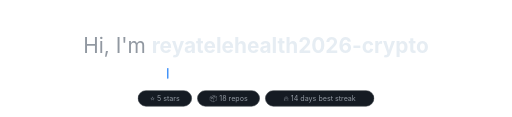
t = 0.00 s
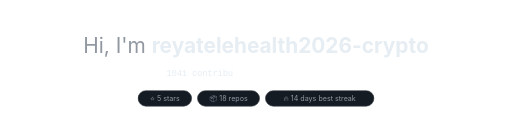
t = 1.67 s
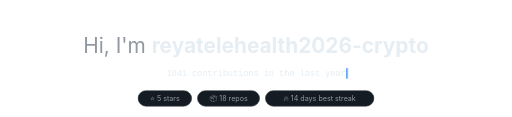
t = 3.33 s
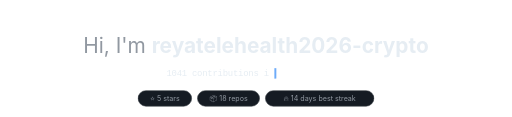
t = 5.00 s
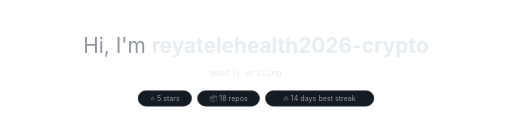
t = 6.67 s
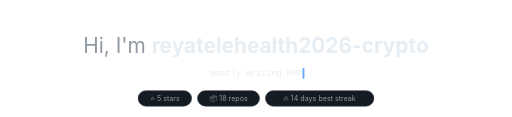
t = 8.33 s

The animated SVG that drew these frames (rendered in a browser with its animation timeline set to each time). Animation: 96 CSS @keyframes rules; frames cover the first 8.33 s, repeats indefinitely.

<svg xmlns="http://www.w3.org/2000/svg" width="860" height="196" viewBox="0 0 860 196" data-bg="dark">
<title>reyatelehealth2026-crypto</title>
<style>
    .m{animation-duration:18.220s;animation-iteration-count:infinite;animation-timing-function:linear;animation-fill-mode:both}
    .hand{font-size:26px}
    .hi{font-family:-apple-system,BlinkMacSystemFont,"Segoe UI","Noto Sans",Helvetica,Arial,sans-serif;font-weight:400;fill:#9198a1}
    .name{font-weight:700;fill:#e6edf3}
    .line{font:15px ui-monospace,SFMono-Regular,Menlo,Consolas,"Liberation Mono",monospace;fill:#e6edf3}
    .pill{font:12px -apple-system,BlinkMacSystemFont,"Segoe UI","Noto Sans",Helvetica,Arial,sans-serif;fill:#9198a1}
    @keyframes wave{0%,60%,100%{transform:rotate(0)}10%,30%{transform:rotate(14deg)}20%{transform:rotate(-8deg)}40%{transform:rotate(-4deg)}50%{transform:rotate(10deg)}}
@keyframes t0_0{0.0000%{opacity:0}5.2305%{opacity:0}5.2415%{opacity:1}30.1756%{opacity:1}30.1866%{opacity:0}100.0000%{opacity:0}}
@keyframes t0_1{0.0000%{opacity:0}5.5324%{opacity:0}5.5434%{opacity:1}30.0384%{opacity:1}30.0494%{opacity:0}100.0000%{opacity:0}}
@keyframes t0_2{0.0000%{opacity:0}5.8342%{opacity:0}5.8452%{opacity:1}29.9012%{opacity:1}29.9122%{opacity:0}100.0000%{opacity:0}}
@keyframes t0_3{0.0000%{opacity:0}6.1361%{opacity:0}6.1471%{opacity:1}29.7640%{opacity:1}29.7750%{opacity:0}100.0000%{opacity:0}}
@keyframes t0_5{0.0000%{opacity:0}6.7398%{opacity:0}6.7508%{opacity:1}29.4896%{opacity:1}29.5005%{opacity:0}100.0000%{opacity:0}}
@keyframes t0_6{0.0000%{opacity:0}7.0417%{opacity:0}7.0527%{opacity:1}29.3524%{opacity:1}29.3633%{opacity:0}100.0000%{opacity:0}}
@keyframes t0_7{0.0000%{opacity:0}7.3436%{opacity:0}7.3546%{opacity:1}29.2151%{opacity:1}29.2261%{opacity:0}100.0000%{opacity:0}}
@keyframes t0_8{0.0000%{opacity:0}7.6454%{opacity:0}7.6564%{opacity:1}29.0779%{opacity:1}29.0889%{opacity:0}100.0000%{opacity:0}}
@keyframes t0_9{0.0000%{opacity:0}7.9473%{opacity:0}7.9583%{opacity:1}28.9407%{opacity:1}28.9517%{opacity:0}100.0000%{opacity:0}}
@keyframes t0_10{0.0000%{opacity:0}8.2492%{opacity:0}8.2602%{opacity:1}28.8035%{opacity:1}28.8145%{opacity:0}100.0000%{opacity:0}}
@keyframes t0_11{0.0000%{opacity:0}8.5510%{opacity:0}8.5620%{opacity:1}28.6663%{opacity:1}28.6773%{opacity:0}100.0000%{opacity:0}}
@keyframes t0_12{0.0000%{opacity:0}8.8529%{opacity:0}8.8639%{opacity:1}28.5291%{opacity:1}28.5401%{opacity:0}100.0000%{opacity:0}}
@keyframes t0_13{0.0000%{opacity:0}9.1548%{opacity:0}9.1658%{opacity:1}28.3919%{opacity:1}28.4029%{opacity:0}100.0000%{opacity:0}}
@keyframes t0_14{0.0000%{opacity:0}9.4566%{opacity:0}9.4676%{opacity:1}28.2547%{opacity:1}28.2656%{opacity:0}100.0000%{opacity:0}}
@keyframes t0_15{0.0000%{opacity:0}9.7585%{opacity:0}9.7695%{opacity:1}28.1175%{opacity:1}28.1284%{opacity:0}100.0000%{opacity:0}}
@keyframes t0_16{0.0000%{opacity:0}10.0604%{opacity:0}10.0714%{opacity:1}27.9802%{opacity:1}27.9912%{opacity:0}100.0000%{opacity:0}}
@keyframes t0_17{0.0000%{opacity:0}10.3622%{opacity:0}10.3732%{opacity:1}27.8430%{opacity:1}27.8540%{opacity:0}100.0000%{opacity:0}}
@keyframes t0_19{0.0000%{opacity:0}10.9660%{opacity:0}10.9769%{opacity:1}27.5686%{opacity:1}27.5796%{opacity:0}100.0000%{opacity:0}}
@keyframes t0_20{0.0000%{opacity:0}11.2678%{opacity:0}11.2788%{opacity:1}27.4314%{opacity:1}27.4424%{opacity:0}100.0000%{opacity:0}}
@keyframes t0_22{0.0000%{opacity:0}11.8716%{opacity:0}11.8825%{opacity:1}27.1570%{opacity:1}27.1679%{opacity:0}100.0000%{opacity:0}}
@keyframes t0_23{0.0000%{opacity:0}12.1734%{opacity:0}12.1844%{opacity:1}27.0198%{opacity:1}27.0307%{opacity:0}100.0000%{opacity:0}}
@keyframes t0_24{0.0000%{opacity:0}12.4753%{opacity:0}12.4863%{opacity:1}26.8825%{opacity:1}26.8935%{opacity:0}100.0000%{opacity:0}}
@keyframes t0_26{0.0000%{opacity:0}13.0790%{opacity:0}13.0900%{opacity:1}26.6081%{opacity:1}26.6191%{opacity:0}100.0000%{opacity:0}}
@keyframes t0_27{0.0000%{opacity:0}13.3809%{opacity:0}13.3919%{opacity:1}26.4709%{opacity:1}26.4819%{opacity:0}100.0000%{opacity:0}}
@keyframes t0_28{0.0000%{opacity:0}13.6828%{opacity:0}13.6937%{opacity:1}26.3337%{opacity:1}26.3447%{opacity:0}100.0000%{opacity:0}}
@keyframes t0_29{0.0000%{opacity:0}13.9846%{opacity:0}13.9956%{opacity:1}26.1965%{opacity:1}26.2075%{opacity:0}100.0000%{opacity:0}}
@keyframes t0_31{0.0000%{opacity:0}14.5884%{opacity:0}14.5993%{opacity:1}25.9221%{opacity:1}25.9330%{opacity:0}100.0000%{opacity:0}}
@keyframes t0_32{0.0000%{opacity:0}14.8902%{opacity:0}14.9012%{opacity:1}25.7849%{opacity:1}25.7958%{opacity:0}100.0000%{opacity:0}}
@keyframes t0_33{0.0000%{opacity:0}15.1921%{opacity:0}15.2031%{opacity:1}25.6476%{opacity:1}25.6586%{opacity:0}100.0000%{opacity:0}}
@keyframes t0_34{0.0000%{opacity:0}15.4940%{opacity:0}15.5049%{opacity:1}25.5104%{opacity:1}25.5214%{opacity:0}100.0000%{opacity:0}}
@keyframes t1_0{0.0000%{opacity:0}32.3985%{opacity:0}32.4094%{opacity:1}49.8793%{opacity:1}49.8902%{opacity:0}100.0000%{opacity:0}}
@keyframes t1_1{0.0000%{opacity:0}32.7003%{opacity:0}32.7113%{opacity:1}49.7420%{opacity:1}49.7530%{opacity:0}100.0000%{opacity:0}}
@keyframes t1_2{0.0000%{opacity:0}33.0022%{opacity:0}33.0132%{opacity:1}49.6048%{opacity:1}49.6158%{opacity:0}100.0000%{opacity:0}}
@keyframes t1_3{0.0000%{opacity:0}33.3041%{opacity:0}33.3150%{opacity:1}49.4676%{opacity:1}49.4786%{opacity:0}100.0000%{opacity:0}}
@keyframes t1_4{0.0000%{opacity:0}33.6059%{opacity:0}33.6169%{opacity:1}49.3304%{opacity:1}49.3414%{opacity:0}100.0000%{opacity:0}}
@keyframes t1_5{0.0000%{opacity:0}33.9078%{opacity:0}33.9188%{opacity:1}49.1932%{opacity:1}49.2042%{opacity:0}100.0000%{opacity:0}}
@keyframes t1_7{0.0000%{opacity:0}34.5115%{opacity:0}34.5225%{opacity:1}48.9188%{opacity:1}48.9297%{opacity:0}100.0000%{opacity:0}}
@keyframes t1_8{0.0000%{opacity:0}34.8134%{opacity:0}34.8244%{opacity:1}48.7816%{opacity:1}48.7925%{opacity:0}100.0000%{opacity:0}}
@keyframes t1_9{0.0000%{opacity:0}35.1153%{opacity:0}35.1262%{opacity:1}48.6443%{opacity:1}48.6553%{opacity:0}100.0000%{opacity:0}}
@keyframes t1_10{0.0000%{opacity:0}35.4171%{opacity:0}35.4281%{opacity:1}48.5071%{opacity:1}48.5181%{opacity:0}100.0000%{opacity:0}}
@keyframes t1_11{0.0000%{opacity:0}35.7190%{opacity:0}35.7300%{opacity:1}48.3699%{opacity:1}48.3809%{opacity:0}100.0000%{opacity:0}}
@keyframes t1_12{0.0000%{opacity:0}36.0209%{opacity:0}36.0318%{opacity:1}48.2327%{opacity:1}48.2437%{opacity:0}100.0000%{opacity:0}}
@keyframes t1_13{0.0000%{opacity:0}36.3227%{opacity:0}36.3337%{opacity:1}48.0955%{opacity:1}48.1065%{opacity:0}100.0000%{opacity:0}}
@keyframes t1_15{0.0000%{opacity:0}36.9265%{opacity:0}36.9374%{opacity:1}47.8211%{opacity:1}47.8321%{opacity:0}100.0000%{opacity:0}}
@keyframes t1_16{0.0000%{opacity:0}37.2283%{opacity:0}37.2393%{opacity:1}47.6839%{opacity:1}47.6948%{opacity:0}100.0000%{opacity:0}}
@keyframes t1_17{0.0000%{opacity:0}37.5302%{opacity:0}37.5412%{opacity:1}47.5467%{opacity:1}47.5576%{opacity:0}100.0000%{opacity:0}}
@keyframes t2_0{0.0000%{opacity:0}52.1021%{opacity:0}52.1131%{opacity:1}73.9737%{opacity:1}73.9846%{opacity:0}100.0000%{opacity:0}}
@keyframes t2_1{0.0000%{opacity:0}52.4040%{opacity:0}52.4149%{opacity:1}73.8364%{opacity:1}73.8474%{opacity:0}100.0000%{opacity:0}}
@keyframes t2_3{0.0000%{opacity:0}53.0077%{opacity:0}53.0187%{opacity:1}73.5620%{opacity:1}73.5730%{opacity:0}100.0000%{opacity:0}}
@keyframes t2_4{0.0000%{opacity:0}53.3095%{opacity:0}53.3205%{opacity:1}73.4248%{opacity:1}73.4358%{opacity:0}100.0000%{opacity:0}}
@keyframes t2_5{0.0000%{opacity:0}53.6114%{opacity:0}53.6224%{opacity:1}73.2876%{opacity:1}73.2986%{opacity:0}100.0000%{opacity:0}}
@keyframes t2_6{0.0000%{opacity:0}53.9133%{opacity:0}53.9243%{opacity:1}73.1504%{opacity:1}73.1614%{opacity:0}100.0000%{opacity:0}}
@keyframes t2_7{0.0000%{opacity:0}54.2151%{opacity:0}54.2261%{opacity:1}73.0132%{opacity:1}73.0241%{opacity:0}100.0000%{opacity:0}}
@keyframes t2_8{0.0000%{opacity:0}54.5170%{opacity:0}54.5280%{opacity:1}72.8760%{opacity:1}72.8869%{opacity:0}100.0000%{opacity:0}}
@keyframes t2_10{0.0000%{opacity:0}55.1207%{opacity:0}55.1317%{opacity:1}72.6015%{opacity:1}72.6125%{opacity:0}100.0000%{opacity:0}}
@keyframes t2_11{0.0000%{opacity:0}55.4226%{opacity:0}55.4336%{opacity:1}72.4643%{opacity:1}72.4753%{opacity:0}100.0000%{opacity:0}}
@keyframes t2_12{0.0000%{opacity:0}55.7245%{opacity:0}55.7355%{opacity:1}72.3271%{opacity:1}72.3381%{opacity:0}100.0000%{opacity:0}}
@keyframes t2_13{0.0000%{opacity:0}56.0263%{opacity:0}56.0373%{opacity:1}72.1899%{opacity:1}72.2009%{opacity:0}100.0000%{opacity:0}}
@keyframes t2_14{0.0000%{opacity:0}56.3282%{opacity:0}56.3392%{opacity:1}72.0527%{opacity:1}72.0637%{opacity:0}100.0000%{opacity:0}}
@keyframes t2_16{0.0000%{opacity:0}56.9319%{opacity:0}56.9429%{opacity:1}71.7783%{opacity:1}71.7892%{opacity:0}100.0000%{opacity:0}}
@keyframes t2_17{0.0000%{opacity:0}57.2338%{opacity:0}57.2448%{opacity:1}71.6411%{opacity:1}71.6520%{opacity:0}100.0000%{opacity:0}}
@keyframes t2_18{0.0000%{opacity:0}57.5357%{opacity:0}57.5467%{opacity:1}71.5038%{opacity:1}71.5148%{opacity:0}100.0000%{opacity:0}}
@keyframes t2_20{0.0000%{opacity:0}58.1394%{opacity:0}58.1504%{opacity:1}71.2294%{opacity:1}71.2404%{opacity:0}100.0000%{opacity:0}}
@keyframes t2_21{0.0000%{opacity:0}58.4413%{opacity:0}58.4523%{opacity:1}71.0922%{opacity:1}71.1032%{opacity:0}100.0000%{opacity:0}}
@keyframes t2_22{0.0000%{opacity:0}58.7431%{opacity:0}58.7541%{opacity:1}70.9550%{opacity:1}70.9660%{opacity:0}100.0000%{opacity:0}}
@keyframes t2_23{0.0000%{opacity:0}59.0450%{opacity:0}59.0560%{opacity:1}70.8178%{opacity:1}70.8288%{opacity:0}100.0000%{opacity:0}}
@keyframes t2_24{0.0000%{opacity:0}59.3469%{opacity:0}59.3578%{opacity:1}70.6806%{opacity:1}70.6915%{opacity:0}100.0000%{opacity:0}}
@keyframes t2_25{0.0000%{opacity:0}59.6487%{opacity:0}59.6597%{opacity:1}70.5434%{opacity:1}70.5543%{opacity:0}100.0000%{opacity:0}}
@keyframes t2_26{0.0000%{opacity:0}59.9506%{opacity:0}59.9616%{opacity:1}70.4061%{opacity:1}70.4171%{opacity:0}100.0000%{opacity:0}}
@keyframes t2_27{0.0000%{opacity:0}60.2525%{opacity:0}60.2634%{opacity:1}70.2689%{opacity:1}70.2799%{opacity:0}100.0000%{opacity:0}}
@keyframes t3_0{0.0000%{opacity:0}76.1965%{opacity:0}76.2075%{opacity:1}98.0681%{opacity:1}98.0790%{opacity:0}100.0000%{opacity:0}}
@keyframes t3_2{0.0000%{opacity:0}76.8002%{opacity:0}76.8112%{opacity:1}97.7936%{opacity:1}97.8046%{opacity:0}100.0000%{opacity:0}}
@keyframes t3_3{0.0000%{opacity:0}77.1021%{opacity:0}77.1131%{opacity:1}97.6564%{opacity:1}97.6674%{opacity:0}100.0000%{opacity:0}}
@keyframes t3_4{0.0000%{opacity:0}77.4040%{opacity:0}77.4149%{opacity:1}97.5192%{opacity:1}97.5302%{opacity:0}100.0000%{opacity:0}}
@keyframes t3_6{0.0000%{opacity:0}78.0077%{opacity:0}78.0187%{opacity:1}97.2448%{opacity:1}97.2558%{opacity:0}100.0000%{opacity:0}}
@keyframes t3_7{0.0000%{opacity:0}78.3095%{opacity:0}78.3205%{opacity:1}97.1076%{opacity:1}97.1186%{opacity:0}100.0000%{opacity:0}}
@keyframes t3_8{0.0000%{opacity:0}78.6114%{opacity:0}78.6224%{opacity:1}96.9704%{opacity:1}96.9813%{opacity:0}100.0000%{opacity:0}}
@keyframes t3_9{0.0000%{opacity:0}78.9133%{opacity:0}78.9243%{opacity:1}96.8332%{opacity:1}96.8441%{opacity:0}100.0000%{opacity:0}}
@keyframes t3_11{0.0000%{opacity:0}79.5170%{opacity:0}79.5280%{opacity:1}96.5587%{opacity:1}96.5697%{opacity:0}100.0000%{opacity:0}}
@keyframes t3_12{0.0000%{opacity:0}79.8189%{opacity:0}79.8299%{opacity:1}96.4215%{opacity:1}96.4325%{opacity:0}100.0000%{opacity:0}}
@keyframes t3_13{0.0000%{opacity:0}80.1207%{opacity:0}80.1317%{opacity:1}96.2843%{opacity:1}96.2953%{opacity:0}100.0000%{opacity:0}}
@keyframes t3_14{0.0000%{opacity:0}80.4226%{opacity:0}80.4336%{opacity:1}96.1471%{opacity:1}96.1581%{opacity:0}100.0000%{opacity:0}}
@keyframes t3_15{0.0000%{opacity:0}80.7245%{opacity:0}80.7355%{opacity:1}96.0099%{opacity:1}96.0209%{opacity:0}100.0000%{opacity:0}}
@keyframes t3_17{0.0000%{opacity:0}81.3282%{opacity:0}81.3392%{opacity:1}95.7355%{opacity:1}95.7464%{opacity:0}100.0000%{opacity:0}}
@keyframes t3_18{0.0000%{opacity:0}81.6301%{opacity:0}81.6411%{opacity:1}95.5982%{opacity:1}95.6092%{opacity:0}100.0000%{opacity:0}}
@keyframes t3_20{0.0000%{opacity:0}82.2338%{opacity:0}82.2448%{opacity:1}95.3238%{opacity:1}95.3348%{opacity:0}100.0000%{opacity:0}}
@keyframes t3_21{0.0000%{opacity:0}82.5357%{opacity:0}82.5467%{opacity:1}95.1866%{opacity:1}95.1976%{opacity:0}100.0000%{opacity:0}}
@keyframes t3_22{0.0000%{opacity:0}82.8375%{opacity:0}82.8485%{opacity:1}95.0494%{opacity:1}95.0604%{opacity:0}100.0000%{opacity:0}}
@keyframes t3_23{0.0000%{opacity:0}83.1394%{opacity:0}83.1504%{opacity:1}94.9122%{opacity:1}94.9232%{opacity:0}100.0000%{opacity:0}}
@keyframes t3_24{0.0000%{opacity:0}83.4413%{opacity:0}83.4523%{opacity:1}94.7750%{opacity:1}94.7859%{opacity:0}100.0000%{opacity:0}}
@keyframes t3_25{0.0000%{opacity:0}83.7431%{opacity:0}83.7541%{opacity:1}94.6378%{opacity:1}94.6487%{opacity:0}100.0000%{opacity:0}}
@keyframes t3_26{0.0000%{opacity:0}84.0450%{opacity:0}84.0560%{opacity:1}94.5005%{opacity:1}94.5115%{opacity:0}100.0000%{opacity:0}}
@keyframes t3_27{0.0000%{opacity:0}84.3469%{opacity:0}84.3578%{opacity:1}94.3633%{opacity:1}94.3743%{opacity:0}100.0000%{opacity:0}}
@keyframes tcur{0.0000%{transform:translateX(279.5px)}4.9286%{transform:translateX(279.5px)}4.9396%{transform:translateX(279.5px);animation-timing-function:steps(35)}15.5049%{transform:translateX(580.5px)}25.3732%{transform:translateX(580.5px)}25.3842%{transform:translateX(580.5px);animation-timing-function:steps(35)}30.1866%{transform:translateX(279.5px)}32.0966%{transform:translateX(279.5px)}32.1076%{transform:translateX(352.6px);animation-timing-function:steps(18)}37.5412%{transform:translateX(507.4px)}47.4094%{transform:translateX(507.4px)}47.4204%{transform:translateX(507.4px);animation-timing-function:steps(18)}49.8902%{transform:translateX(352.6px)}51.8002%{transform:translateX(352.6px)}51.8112%{transform:translateX(309.6px);animation-timing-function:steps(28)}60.2634%{transform:translateX(550.4px)}70.1317%{transform:translateX(550.4px)}70.1427%{transform:translateX(550.4px);animation-timing-function:steps(28)}73.9846%{transform:translateX(309.6px)}75.8946%{transform:translateX(309.6px)}75.9056%{transform:translateX(309.6px);animation-timing-function:steps(28)}84.3578%{transform:translateX(550.4px)}94.2261%{transform:translateX(550.4px)}94.2371%{transform:translateX(550.4px);animation-timing-function:steps(28)}98.0790%{transform:translateX(309.6px)}100.0000%{transform:translateX(309.6px)}}</style>
<text x="430" y="40" text-anchor="middle" class="hand" style="transform-box:fill-box;transform-origin:70% 70%;animation:wave 2.6s ease-in-out infinite">👋</text>
<text x="430" y="88" text-anchor="middle" class="hi" font-size="35">Hi, I'm <tspan class="name">reyatelehealth2026-crypto</tspan></text>
<text x="279.5" y="128" class="m line" style="animation-name:t0_0">1</text><text x="288.1" y="128" class="m line" style="animation-name:t0_1">0</text><text x="296.7" y="128" class="m line" style="animation-name:t0_2">4</text><text x="305.3" y="128" class="m line" style="animation-name:t0_3">1</text><text x="322.5" y="128" class="m line" style="animation-name:t0_5">c</text><text x="331.1" y="128" class="m line" style="animation-name:t0_6">o</text><text x="339.7" y="128" class="m line" style="animation-name:t0_7">n</text><text x="348.3" y="128" class="m line" style="animation-name:t0_8">t</text><text x="356.9" y="128" class="m line" style="animation-name:t0_9">r</text><text x="365.5" y="128" class="m line" style="animation-name:t0_10">i</text><text x="374.1" y="128" class="m line" style="animation-name:t0_11">b</text><text x="382.7" y="128" class="m line" style="animation-name:t0_12">u</text><text x="391.3" y="128" class="m line" style="animation-name:t0_13">t</text><text x="399.9" y="128" class="m line" style="animation-name:t0_14">i</text><text x="408.5" y="128" class="m line" style="animation-name:t0_15">o</text><text x="417.1" y="128" class="m line" style="animation-name:t0_16">n</text><text x="425.7" y="128" class="m line" style="animation-name:t0_17">s</text><text x="442.9" y="128" class="m line" style="animation-name:t0_19">i</text><text x="451.5" y="128" class="m line" style="animation-name:t0_20">n</text><text x="468.7" y="128" class="m line" style="animation-name:t0_22">t</text><text x="477.3" y="128" class="m line" style="animation-name:t0_23">h</text><text x="485.9" y="128" class="m line" style="animation-name:t0_24">e</text><text x="503.1" y="128" class="m line" style="animation-name:t0_26">l</text><text x="511.7" y="128" class="m line" style="animation-name:t0_27">a</text><text x="520.3" y="128" class="m line" style="animation-name:t0_28">s</text><text x="528.9" y="128" class="m line" style="animation-name:t0_29">t</text><text x="546.1" y="128" class="m line" style="animation-name:t0_31">y</text><text x="554.7" y="128" class="m line" style="animation-name:t0_32">e</text><text x="563.3" y="128" class="m line" style="animation-name:t0_33">a</text><text x="571.9" y="128" class="m line" style="animation-name:t0_34">r</text><text x="352.6" y="128" class="m line" style="animation-name:t1_0">m</text><text x="361.2" y="128" class="m line" style="animation-name:t1_1">o</text><text x="369.8" y="128" class="m line" style="animation-name:t1_2">s</text><text x="378.4" y="128" class="m line" style="animation-name:t1_3">t</text><text x="387" y="128" class="m line" style="animation-name:t1_4">l</text><text x="395.6" y="128" class="m line" style="animation-name:t1_5">y</text><text x="412.8" y="128" class="m line" style="animation-name:t1_7">w</text><text x="421.4" y="128" class="m line" style="animation-name:t1_8">r</text><text x="430" y="128" class="m line" style="animation-name:t1_9">i</text><text x="438.6" y="128" class="m line" style="animation-name:t1_10">t</text><text x="447.2" y="128" class="m line" style="animation-name:t1_11">i</text><text x="455.8" y="128" class="m line" style="animation-name:t1_12">n</text><text x="464.4" y="128" class="m line" style="animation-name:t1_13">g</text><text x="481.6" y="128" class="m line" style="animation-name:t1_15">P</text><text x="490.2" y="128" class="m line" style="animation-name:t1_16">H</text><text x="498.8" y="128" class="m line" style="animation-name:t1_17">P</text><text x="309.6" y="128" class="m line" style="animation-name:t2_0">1</text><text x="318.2" y="128" class="m line" style="animation-name:t2_1">8</text><text x="335.4" y="128" class="m line" style="animation-name:t2_3">p</text><text x="344" y="128" class="m line" style="animation-name:t2_4">u</text><text x="352.6" y="128" class="m line" style="animation-name:t2_5">b</text><text x="361.2" y="128" class="m line" style="animation-name:t2_6">l</text><text x="369.8" y="128" class="m line" style="animation-name:t2_7">i</text><text x="378.4" y="128" class="m line" style="animation-name:t2_8">c</text><text x="395.6" y="128" class="m line" style="animation-name:t2_10">r</text><text x="404.2" y="128" class="m line" style="animation-name:t2_11">e</text><text x="412.8" y="128" class="m line" style="animation-name:t2_12">p</text><text x="421.4" y="128" class="m line" style="animation-name:t2_13">o</text><text x="430" y="128" class="m line" style="animation-name:t2_14">s</text><text x="447.2" y="128" class="m line" style="animation-name:t2_16">a</text><text x="455.8" y="128" class="m line" style="animation-name:t2_17">n</text><text x="464.4" y="128" class="m line" style="animation-name:t2_18">d</text><text x="481.6" y="128" class="m line" style="animation-name:t2_20">c</text><text x="490.2" y="128" class="m line" style="animation-name:t2_21">o</text><text x="498.8" y="128" class="m line" style="animation-name:t2_22">u</text><text x="507.4" y="128" class="m line" style="animation-name:t2_23">n</text><text x="516" y="128" class="m line" style="animation-name:t2_24">t</text><text x="524.6" y="128" class="m line" style="animation-name:t2_25">i</text><text x="533.2" y="128" class="m line" style="animation-name:t2_26">n</text><text x="541.8" y="128" class="m line" style="animation-name:t2_27">g</text><text x="309.6" y="128" class="m line" style="animation-name:t3_0">⏳</text><text x="326.8" y="128" class="m line" style="animation-name:t3_2">1</text><text x="335.4" y="128" class="m line" style="animation-name:t3_3">2</text><text x="344" y="128" class="m line" style="animation-name:t3_4">2</text><text x="361.2" y="128" class="m line" style="animation-name:t3_6">d</text><text x="369.8" y="128" class="m line" style="animation-name:t3_7">a</text><text x="378.4" y="128" class="m line" style="animation-name:t3_8">y</text><text x="387" y="128" class="m line" style="animation-name:t3_9">s</text><text x="404.2" y="128" class="m line" style="animation-name:t3_11">u</text><text x="412.8" y="128" class="m line" style="animation-name:t3_12">n</text><text x="421.4" y="128" class="m line" style="animation-name:t3_13">t</text><text x="430" y="128" class="m line" style="animation-name:t3_14">i</text><text x="438.6" y="128" class="m line" style="animation-name:t3_15">l</text><text x="455.8" y="128" class="m line" style="animation-name:t3_17">m</text><text x="464.4" y="128" class="m line" style="animation-name:t3_18">y</text><text x="481.6" y="128" class="m line" style="animation-name:t3_20">b</text><text x="490.2" y="128" class="m line" style="animation-name:t3_21">i</text><text x="498.8" y="128" class="m line" style="animation-name:t3_22">r</text><text x="507.4" y="128" class="m line" style="animation-name:t3_23">t</text><text x="516" y="128" class="m line" style="animation-name:t3_24">h</text><text x="524.6" y="128" class="m line" style="animation-name:t3_25">d</text><text x="533.2" y="128" class="m line" style="animation-name:t3_26">a</text><text x="541.8" y="128" class="m line" style="animation-name:t3_27">y</text><g class="m " style="animation-name:tcur"><rect x="1" y="114" width="2.5" height="18" rx="1" fill="#4493f8" style="animation:tblink 1s steps(1) infinite"/></g><style>@keyframes tblink{50%{opacity:0}}</style>
<rect x="231.9" y="152" width="89.9" height="26" rx="13" fill="#151b23" stroke="#30363d"/>
<text x="276.9" y="169" text-anchor="middle" class="pill">⭐ 5 stars</text>
<rect x="331.8" y="152" width="104.1" height="26" rx="13" fill="#151b23" stroke="#30363d"/>
<text x="383.9" y="169" text-anchor="middle" class="pill">📦 18 repos</text>
<rect x="445.9" y="152" width="182.2" height="26" rx="13" fill="#151b23" stroke="#30363d"/>
<text x="537" y="169" text-anchor="middle" class="pill">🔥 14 days best streak</text>
</svg>
